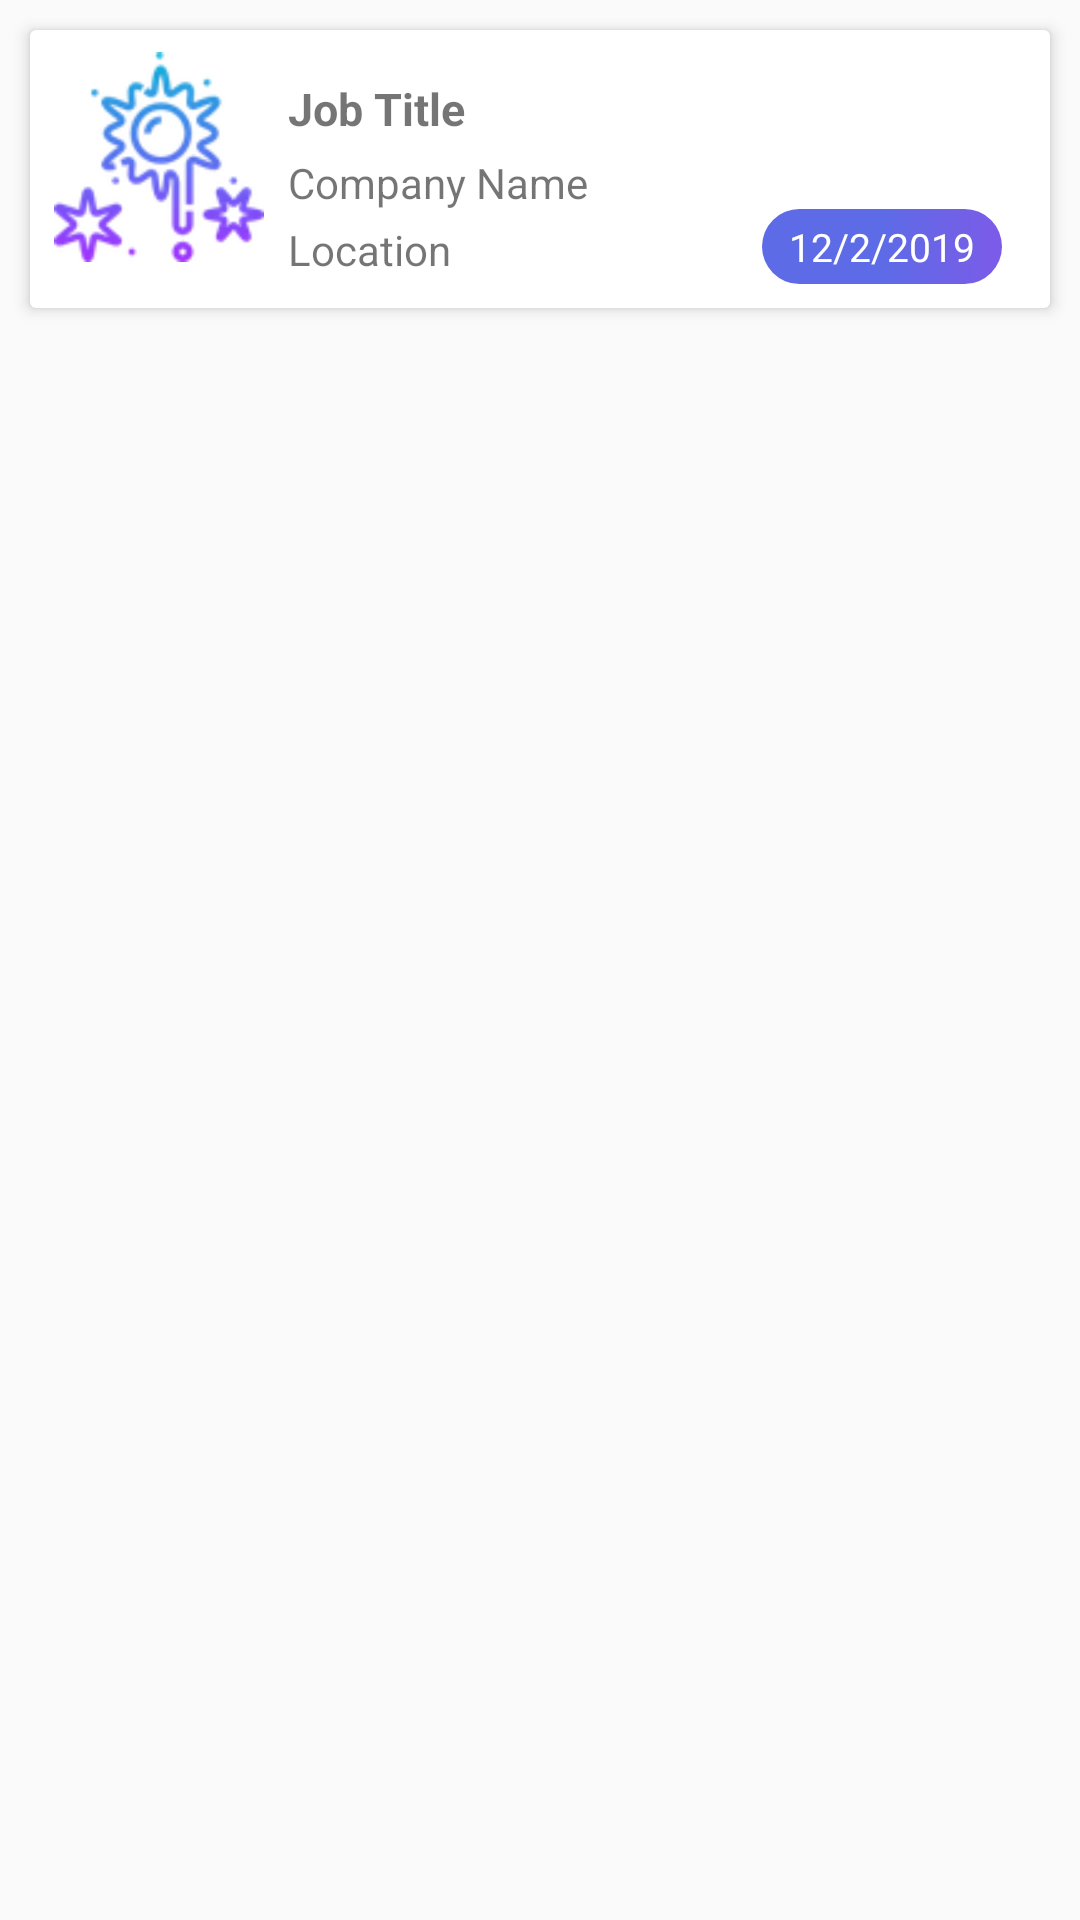

Write the Android layout XML for this screen, with the resource values it uses.
<!-- AndroidManifest.xml: application theme AppTheme -->
<!-- res/layout/adapter_search_row.xml -->
<?xml version="1.0" encoding="utf-8"?>
<android.support.constraint.ConstraintLayout xmlns:android="http://schemas.android.com/apk/res/android"
    xmlns:app="http://schemas.android.com/apk/res-auto"
    android:layout_width="match_parent"
    android:layout_height="wrap_content">


    <android.support.v7.widget.CardView
        android:id="@+id/cardView3"
        android:layout_width="0dp"
        android:layout_height="wrap_content"
        android:layout_gravity="center"
        android:layout_marginEnd="10dp"
        android:layout_marginLeft="10dp"
        android:layout_marginRight="10dp"
        android:layout_marginStart="10dp"
        android:layout_marginTop="10dp"
        android:background="?android:attr/selectableItemBackground"
        app:cardCornerRadius="2dp"
        app:cardElevation="3dp"
        app:layout_constraintEnd_toEndOf="parent"
        app:layout_constraintStart_toStartOf="parent"
        app:layout_constraintTop_toTopOf="parent">

        <include
            android:id="@+id/view_item"
            layout="@layout/content_adapter_search_row" />

    </android.support.v7.widget.CardView>
</android.support.constraint.ConstraintLayout>
<!-- res/layout/content_adapter_search_row.xml (included above) -->
<?xml version="1.0" encoding="utf-8"?>
<android.support.constraint.ConstraintLayout xmlns:android="http://schemas.android.com/apk/res/android"
    xmlns:app="http://schemas.android.com/apk/res-auto"
    xmlns:tools="http://schemas.android.com/tools"
    android:layout_width="match_parent"
    android:layout_height="wrap_content"
    android:background="?android:attr/selectableItemBackground">


    <ImageView
        android:id="@+id/img_item_logo"
        android:layout_width="@dimen/margin_70"
        android:layout_height="0dp"
        android:layout_marginBottom="8dp"
        android:layout_marginLeft="8dp"
        android:layout_marginStart="8dp"
        android:contentDescription="@string/txt_image_logo"
        android:scaleType="fitCenter"
        app:layout_constraintBottom_toBottomOf="parent"
        app:layout_constraintStart_toStartOf="parent"
        app:layout_constraintTop_toTopOf="parent"
        app:srcCompat="@drawable/ic_load_image" />

    <TextView
        android:id="@+id/tv_title"
        android:layout_width="0dp"
        android:layout_height="wrap_content"
        android:layout_marginBottom="5dp"
        android:layout_marginEnd="8dp"
        android:layout_marginLeft="8dp"
        android:layout_marginRight="8dp"
        android:layout_marginStart="8dp"
        android:layout_marginTop="16dp"
        android:maxLines="2"
        android:textSize="@dimen/text_size_15"
        android:textStyle="bold"
        app:layout_constraintBottom_toTopOf="@+id/tv_company_name"
        app:layout_constraintEnd_toEndOf="@+id/tv_date"
        app:layout_constraintStart_toEndOf="@+id/img_item_logo"
        app:layout_constraintTop_toTopOf="parent"
        tools:text="@string/txt_job_title" />

    <TextView
        android:id="@+id/tv_company_name"
        android:layout_width="0dp"
        android:layout_height="wrap_content"
        android:layout_marginBottom="1dp"
        android:layout_marginEnd="8dp"
        android:layout_marginLeft="8dp"
        android:layout_marginRight="8dp"
        android:layout_marginStart="8dp"
        android:layout_marginTop="10dp"
        android:maxLines="1"
        android:textSize="@dimen/text_size_14"
        app:layout_constraintBottom_toBottomOf="parent"
        app:layout_constraintEnd_toStartOf="@+id/tv_date"
        app:layout_constraintStart_toEndOf="@+id/img_item_logo"
        app:layout_constraintTop_toTopOf="parent"
        tools:text="@string/txt_company_name" />

    <TextView
        android:id="@+id/tv_location_company"
        android:layout_width="0dp"
        android:layout_height="wrap_content"
        android:layout_marginBottom="10dp"
        android:layout_marginEnd="8dp"
        android:layout_marginLeft="8dp"
        android:layout_marginRight="8dp"
        android:layout_marginStart="8dp"
        android:maxLines="1"
        android:textSize="@dimen/text_size_14"
        app:layout_constraintBottom_toBottomOf="parent"
        app:layout_constraintEnd_toStartOf="@+id/tv_date"
        app:layout_constraintStart_toEndOf="@+id/img_item_logo"
        tools:text="@string/txt_location" />

    <TextView
        android:id="@+id/tv_date"
        android:layout_width="80dp"
        android:layout_height="25dp"
        android:layout_marginBottom="8dp"
        android:layout_marginEnd="16dp"
        android:layout_marginRight="16dp"
        android:background="@drawable/gradient_btn_rounded"
        android:gravity="center"
        android:maxLines="1"
        android:textColor="@color/white"
        android:textSize="@dimen/text_size_13"
        app:layout_constraintBottom_toBottomOf="parent"
        app:layout_constraintEnd_toEndOf="parent"
        tools:text="12/2/2019" />

</android.support.constraint.ConstraintLayout>
<!-- resources referenced by this layout -->
<resources>
  <color name="white">#ffffff</color>
  <dimen name="margin_70">70dp</dimen>
  <dimen name="text_size_13">13sp</dimen>
  <dimen name="text_size_14">14sp</dimen>
  <dimen name="text_size_15">15sp</dimen>
  <!-- drawable gradient_btn_rounded (drawable) -->
  <shape xmlns:android="http://schemas.android.com/apk/res/android"
      android:shape="rectangle">
      <gradient
          android:centerColor="@color/colorPrimary"
          android:endColor="@color/deep_purple_100"
          android:startColor="@color/colorPrimary"
          android:type="linear" />
      <corners android:radius="20dp" />
  </shape>
  <!-- drawable ic_load_image: png bitmap (drawable-hdpi, 3836 bytes) -->
  <string name="txt_company_name">Company Name</string>
  <string name="txt_image_logo">ImageLogo</string>
  <string name="txt_job_title">Job Title</string>
  <string name="txt_location">Location</string>
  <style name="AppTheme" parent="Theme.AppCompat.Light.DarkActionBar">
          
          <item name="colorPrimary">@color/colorPrimary</item>
          <item name="colorPrimaryDark">@color/colorPrimaryDark</item>
          <item name="colorAccent">@color/colorAccent</item>
      </style>
  <color name="colorPrimary">#5D6BE6</color>
  <color name="deep_purple_100">#7C5BE8</color>
  <color name="colorPrimaryDark">#3F51B5</color>
  <color name="colorAccent">#FF4081</color>
</resources>
